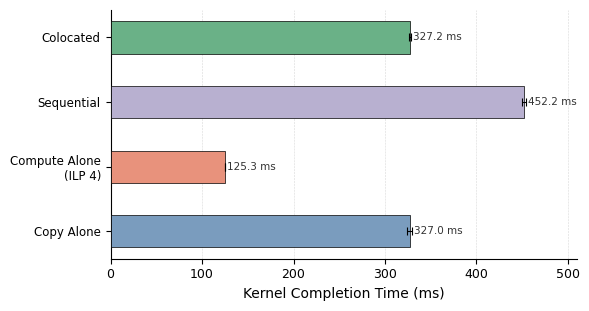

Write Python code to recreate this figure. (Note: this script raises an exception after producing the figure.)
#!/usr/bin/env python3
"""
IPC (Warp Scheduler) Interference — Horizontal grouped bar chart.
Four conditions: Copy Alone, Compute Alone, Sequential, Colocated.
Shows that colocated time ≈ copy alone time despite complementary profiles,
demonstrating warp scheduler interference is minimal at ILP 4.
"""

import numpy as np
import matplotlib.pyplot as plt
import matplotlib as mpl
import matplotlib.patches as mpatches

mpl.rcParams.update({
    "font.family": "serif",
    "font.serif": ["Times New Roman", "STFangsong"],
    "mathtext.fontset": "stix",
    "axes.unicode_minus": False,
})

# ── Data (10 runs each) ──────────────────────────────────────────────────────

data = {
    "Copy Alone": [333.669, 326.812, 326.367, 326.102, 325.524,
                   326.677, 326.517, 325.691, 327.792, 324.719],
    "Compute Alone\n(ILP 4)": [125.708, 125.257, 125.251, 125.250, 125.249,
                                125.251, 125.250, 125.278, 125.253, 125.250],
    "Sequential":  [457.754, 451.129, 450.601, 451.470, 451.206,
                    453.269, 450.772, 451.869, 453.059, 451.262],
    "Colocated":   [327.017, 329.105, 325.861, 327.814, 326.095,
                    326.208, 328.088, 327.576, 326.642, 327.913],
}

conditions = list(data.keys())
n = len(conditions)

means = np.array([np.mean(data[c]) for c in conditions])
stds  = np.array([np.std(data[c], ddof=1) for c in conditions])

# ── Colors ────────────────────────────────────────────────────────────────────

colors = ["#7A9CBE", "#E8927C", "#B8B0D0", "#6AB187"]

bar_height = 0.5
y = np.arange(n)

# ── Plot ──────────────────────────────────────────────────────────────────────

fig, ax = plt.subplots(figsize=(6.0, 3.2), dpi=150)

bars = ax.barh(y, means, bar_height,
               xerr=stds, capsize=3,
               color=colors, edgecolor="black", linewidth=0.5,
               error_kw=dict(elinewidth=0.8, capthick=0.8, color="black"),
               zorder=3)

# Value labels at bar end
for i in range(n):
    ax.text(means[i] + stds[i] + 2, y[i], f"{means[i]:.1f} ms",
            va="center", ha="left", fontsize=7.5, color="#333333")

ax.set_xlabel("Kernel Completion Time (ms)", fontsize=10)
ax.set_yticks(y)
ax.set_yticklabels(conditions, fontsize=8.5)
ax.tick_params(axis="x", labelsize=9)
ax.xaxis.grid(True, linestyle="--", linewidth=0.4, alpha=0.5, zorder=0)
ax.set_axisbelow(True)
ax.spines["top"].set_visible(False)
ax.spines["right"].set_visible(False)
ax.set_xlim(0, 510)

fig.tight_layout()
fig.savefig("intra_sm/ipc/ipc_results.png", bbox_inches="tight", dpi=300)
fig.savefig("intra_sm/ipc/ipc_results.pdf", bbox_inches="tight")
plt.close(fig)
print("Saved: ipc_results.png / .pdf")
